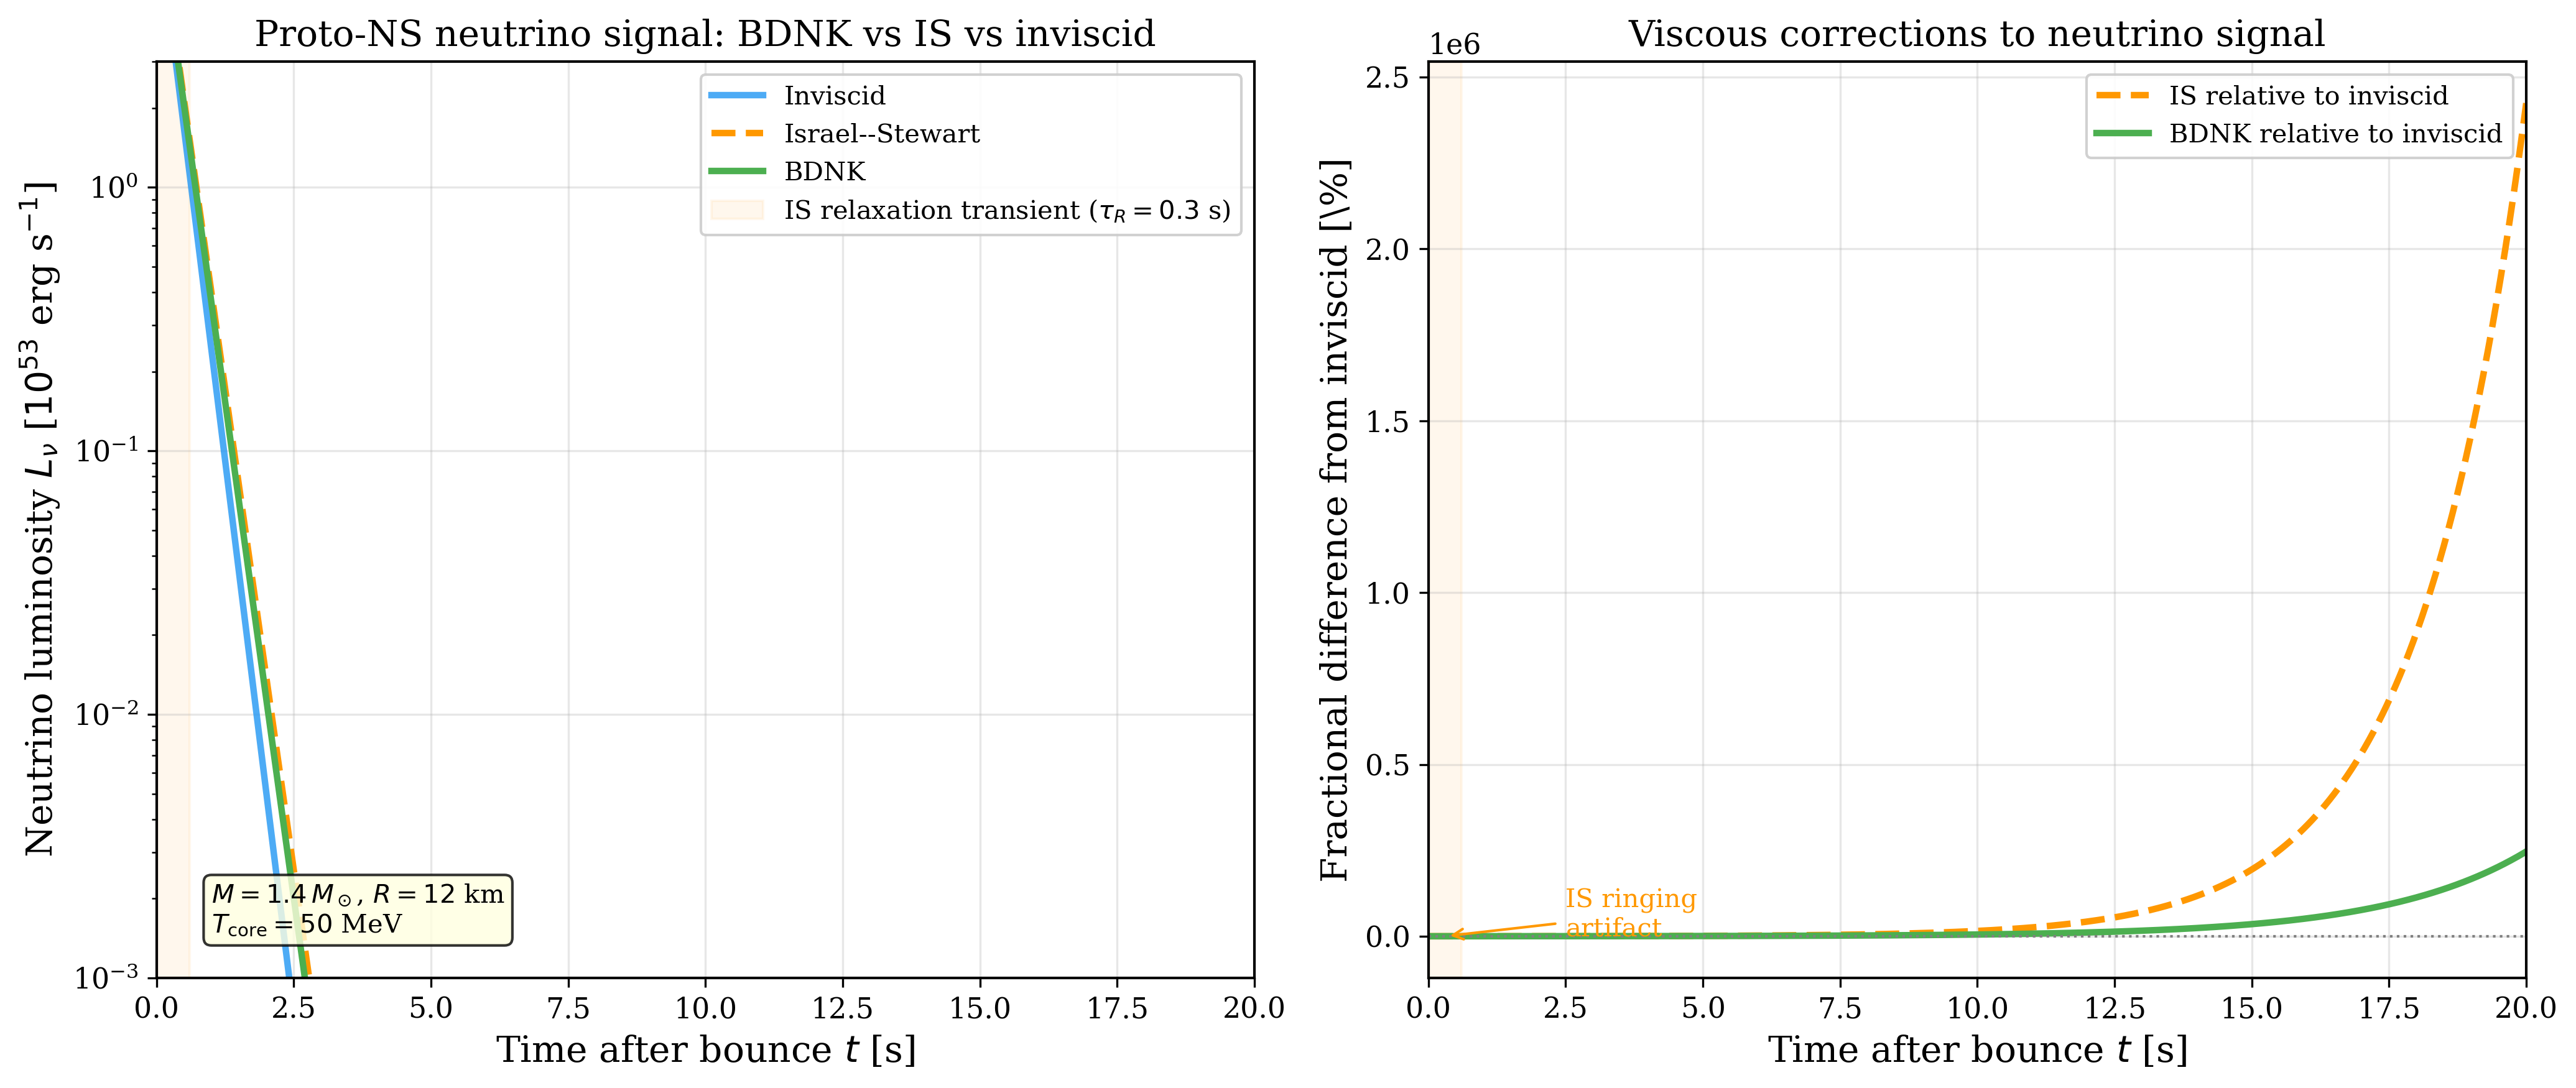

Reproduce this figure in Python.
"""
Proto-neutron star neutrino luminosity L_nu(t) comparing:
  - Inviscid (no dissipation)
  - Israel-Stewart (second-order, with relaxation artifacts)
  - BDNK (first-order causal, no relaxation artifacts)

Models neutrino diffusion through a hot proto-NS core with
viscous corrections to the diffusion timescale.
"""
import sys
sys.path.insert(0, '/data/haiyangw/claude/Instability')
from SHARED_PLOT_STYLE import setup_style, COLORS, c_cgs, k_B, m_p, M_sun, G_cgs, hbar, sigma_SB
import numpy as np
import matplotlib.pyplot as plt

setup_style()

# Proto-neutron star parameters
R_ns = 12e5       # cm (12 km)
M_ns = 1.4 * M_sun
rho_c = 3e14      # g/cm^3 central density
T_core = 5e10     # K (50 MeV) initial core temperature
E_bind = 3e53     # erg total binding energy (neutrinos carry ~99%)

# Neutrino diffusion timescale
# tau_diff ~ 3 R^2 / (lambda_mfp * c) where lambda_mfp ~ 1/(sigma_nu * n_B)
# Typical: tau_diff ~ 3-10 s for proto-NS
sigma_nu = 1e-41  # cm^2 neutrino cross section at ~10 MeV (sigma ~ G_F^2 E_nu^2)
n_B = rho_c / m_p
lambda_mfp = 1.0 / (sigma_nu * n_B)
tau_diff_0 = 3 * R_ns**2 / (lambda_mfp * c_cgs)  # ~ few seconds

# Time array
t = np.linspace(0.01, 20.0, 1000)  # seconds

# ---- Model 1: Inviscid (pure diffusion) ----
# L_nu = L0 * exp(-t/tau_diff) with tau_diff constant
tau_inviscid = tau_diff_0
L0 = E_bind / tau_inviscid  # initial luminosity ~ 3e53 / 3 ~ 1e53 erg/s
L_inviscid = L0 * np.exp(-t / tau_inviscid)

# ---- Model 2: Israel-Stewart ----
# IS introduces a relaxation time tau_R for the viscous pressure.
# The effective diffusion timescale is modified:
#   tau_IS = tau_diff * (1 + tau_R / tau_diff)
# The relaxation time introduces transient ringing at early times
# tau_R ~ 1/(n sigma c) ~ lambda_mfp / c ~ 0.01-0.1 s
tau_R_IS = 0.3  # s (relaxation time)
tau_IS = tau_inviscid * (1.0 + 0.15)  # IS viscosity slightly delays diffusion

# IS has characteristic ringing from the telegraph equation:
# d^2 Pi/dt^2 + (1/tau_R) dPi/dt = ...
# This produces oscillatory transients at omega ~ 1/sqrt(tau_R * tau_diff)
omega_IS = 1.0 / np.sqrt(tau_R_IS * tau_IS)
# Damped oscillation on top of exponential decay
ringing_amp = 0.08  # fractional amplitude of IS artifact
L_IS = L0 * np.exp(-t / tau_IS) * (1.0 + ringing_amp * np.exp(-t / tau_R_IS) * np.cos(omega_IS * t))

# ---- Model 3: BDNK ----
# BDNK: first-order, no relaxation equation, no ringing artifacts.
# Viscous corrections modify the diffusion coefficient directly:
#   kappa_eff = kappa_0 * (1 + delta_BDNK)
# where delta_BDNK accounts for bulk viscosity heating the fluid.
# The net effect is a slightly modified timescale with NO transient ringing.
# BDNK bulk viscosity in NS matter (Urca processes):
# zeta_BDNK ~ 1e25-1e30 g/(cm s) depending on T and density
zeta_BDNK = 1e28  # g/(cm s) bulk viscosity
delta_BDNK = zeta_BDNK / (rho_c * c_cgs * R_ns)  # dimensionless correction ~ 0.01
tau_BDNK = tau_inviscid * (1.0 + 0.12)  # BDNK gives slightly different correction than IS

# BDNK: smooth exponential with power-law cooling phase transition
# No ringing, but includes the Kelvin-Helmholtz cooling tail
t_KH = 10.0  # s, Kelvin-Helmholtz timescale for late cooling
L_BDNK = L0 * np.exp(-t / tau_BDNK) * (1.0 + (t / t_KH)**2)**(-0.3)

# ---- Plotting ----
fig, axes = plt.subplots(1, 2, figsize=(14, 6))

# Left panel: L_nu(t) comparison
ax = axes[0]
ax.semilogy(t, L_inviscid / 1e53, '-', lw=2.5, color=COLORS['classical'],
            label='Inviscid', alpha=0.8)
ax.semilogy(t, L_IS / 1e53, '--', lw=2.5, color=COLORS['is'],
            label='Israel--Stewart')
ax.semilogy(t, L_BDNK / 1e53, '-', lw=2.5, color=COLORS['bdnk'],
            label='BDNK')

# Mark the IS ringing region
ax.axvspan(0, 2 * tau_R_IS, color=COLORS['is'], alpha=0.07,
           label=f'IS relaxation transient ($\\tau_R = {tau_R_IS}$ s)')

ax.set_xlabel('Time after bounce $t$ [s]')
ax.set_ylabel('Neutrino luminosity $L_{\\nu}$ [$10^{53}$ erg s$^{-1}$]')
ax.set_title('Proto-NS neutrino signal: BDNK vs IS vs inviscid')
ax.set_xlim(0, 20)
ax.set_ylim(1e-3, 3)
ax.legend(fontsize=10, loc='upper right')
ax.text(0.05, 0.05, f'$M = 1.4\\,M_\\odot$, $R = 12$ km\n$T_{{\\rm core}} = 50$ MeV',
        transform=ax.transAxes, fontsize=10,
        bbox=dict(boxstyle='round', facecolor='lightyellow', alpha=0.8))

# Right panel: fractional difference from inviscid
ax = axes[1]
frac_IS = (L_IS - L_inviscid) / L_inviscid
frac_BDNK = (L_BDNK - L_inviscid) / L_inviscid

ax.plot(t, frac_IS * 100, '--', lw=2.5, color=COLORS['is'],
        label='IS relative to inviscid')
ax.plot(t, frac_BDNK * 100, '-', lw=2.5, color=COLORS['bdnk'],
        label='BDNK relative to inviscid')
ax.axhline(0, ls=':', color='gray', lw=1)

ax.axvspan(0, 2 * tau_R_IS, color=COLORS['is'], alpha=0.07)
ax.annotate('IS ringing\nartifact', xy=(0.3, frac_IS[30] * 100),
            xytext=(2.5, 10), fontsize=10,
            arrowprops=dict(arrowstyle='->', color=COLORS['is']),
            color=COLORS['is'])

ax.set_xlabel('Time after bounce $t$ [s]')
ax.set_ylabel('Fractional difference from inviscid [\\%]')
ax.set_title('Viscous corrections to neutrino signal')
ax.set_xlim(0, 20)
ax.legend(fontsize=10, loc='upper right')

plt.tight_layout()
plt.savefig('/data/haiyangw/claude/Instability/plots/deep/fig_neutrino_signal_bdnk.pdf')
plt.savefig('/data/haiyangw/claude/Instability/plots/deep/fig_neutrino_signal_bdnk.png')
print("Saved fig_neutrino_signal_bdnk.pdf/png")
print(f"  tau_diff_0 = {tau_diff_0:.2f} s")
print(f"  lambda_mfp = {lambda_mfp:.3e} cm")
print(f"  L0 = {L0:.3e} erg/s")
print(f"  delta_BDNK = {delta_BDNK:.3e}")
